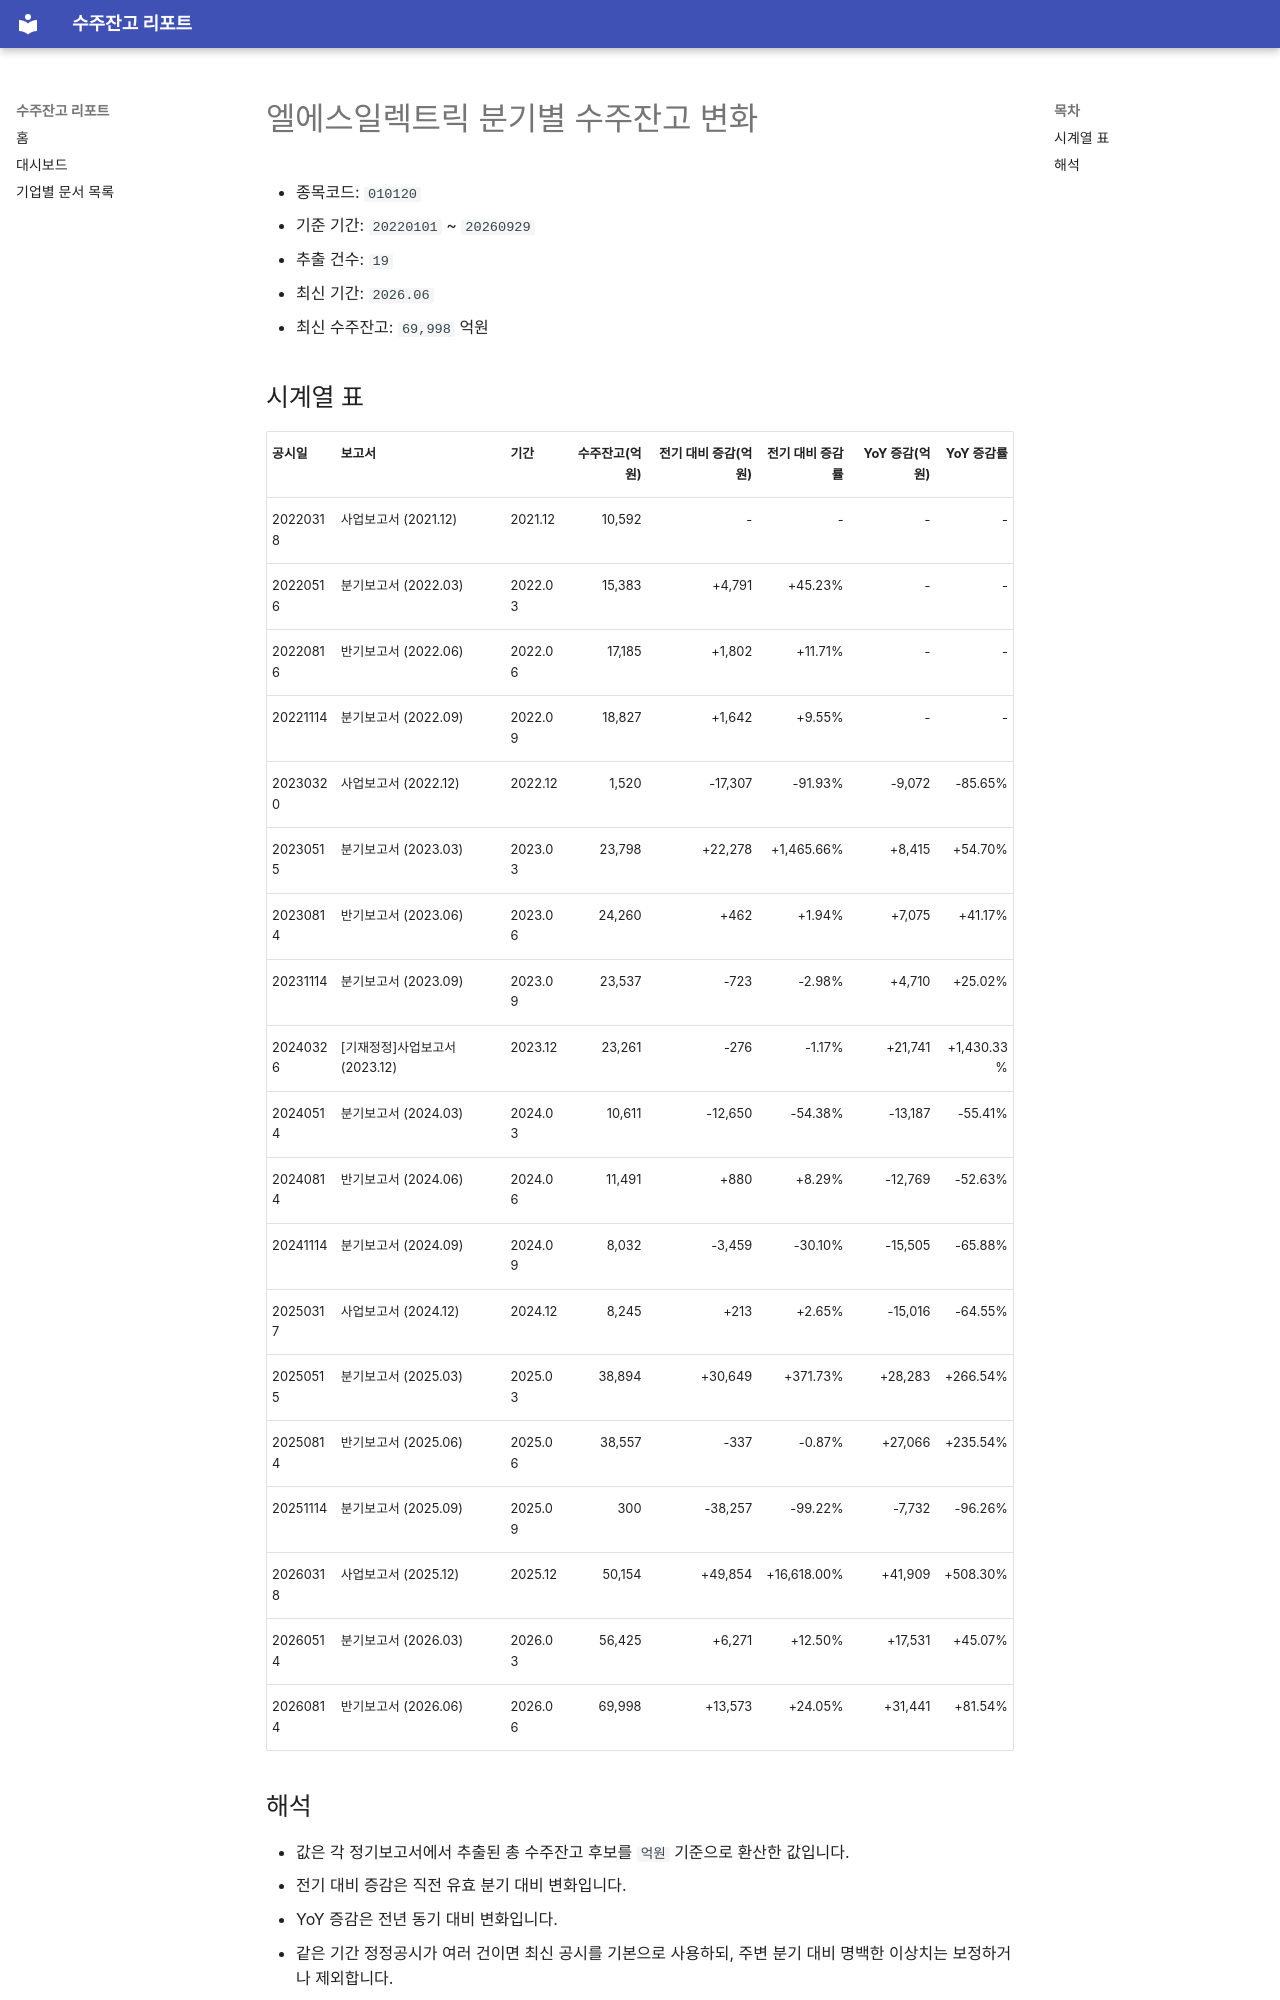

repository: agent-jaden/order-backlog-dashboard · page: companies/엘에스일렉트릭_수주잔고(010120)/index.html · generator: mkdocs

# 엘에스일렉트릭 분기별 수주잔고 변화

- 종목코드: `010120`
- 기준 기간: `20220101` ~ `20260929`
- 추출 건수: `19`
- 최신 기간: `2026.06`
- 최신 수주잔고: `69,998` 억원

## 시계열 표

| 공시일 | 보고서 | 기간 | 수주잔고(억원) | 전기 대비 증감(억원) | 전기 대비 증감률 | YoY 증감(억원) | YoY 증감률 |
| --- | --- | --- | ---: | ---: | ---: | ---: | ---: |
| 20220318 | 사업보고서 (2021.12) | 2021.12 | 10,592 | - | - | - | - |
| 20220516 | 분기보고서 (2022.03) | 2022.03 | 15,383 | +4,791 | +45.23% | - | - |
| 20220816 | 반기보고서 (2022.06) | 2022.06 | 17,185 | +1,802 | +11.71% | - | - |
| 20221114 | 분기보고서 (2022.09) | 2022.09 | 18,827 | +1,642 | +9.55% | - | - |
| 20230320 | 사업보고서 (2022.12) | 2022.12 | 1,520 | -17,307 | -91.93% | -9,072 | -85.65% |
| 20230515 | 분기보고서 (2023.03) | 2023.03 | 23,798 | +22,278 | +1,465.66% | +8,415 | +54.70% |
| 20230814 | 반기보고서 (2023.06) | 2023.06 | 24,260 | +462 | +1.94% | +7,075 | +41.17% |
| 20231114 | 분기보고서 (2023.09) | 2023.09 | 23,537 | -723 | -2.98% | +4,710 | +25.02% |
| 20240326 | [기재정정]사업보고서 (2023.12) | 2023.12 | 23,261 | -276 | -1.17% | +21,741 | +1,430.33% |
| 20240514 | 분기보고서 (2024.03) | 2024.03 | 10,611 | -12,650 | -54.38% | -13,187 | -55.41% |
| 20240814 | 반기보고서 (2024.06) | 2024.06 | 11,491 | +880 | +8.29% | -12,769 | -52.63% |
| 20241114 | 분기보고서 (2024.09) | 2024.09 | 8,032 | -3,459 | -30.10% | -15,505 | -65.88% |
| 20250317 | 사업보고서 (2024.12) | 2024.12 | 8,245 | +213 | +2.65% | -15,016 | -64.55% |
| 20250515 | 분기보고서 (2025.03) | 2025.03 | 38,894 | +30,649 | +371.73% | +28,283 | +266.54% |
| 20250814 | 반기보고서 (2025.06) | 2025.06 | 38,557 | -337 | -0.87% | +27,066 | +235.54% |
| 20251114 | 분기보고서 (2025.09) | 2025.09 | 300 | -38,257 | -99.22% | -7,732 | -96.26% |
| 20260318 | 사업보고서 (2025.12) | 2025.12 | 50,154 | +49,854 | +16,618.00% | +41,909 | +508.30% |
| 20260514 | 분기보고서 (2026.03) | 2026.03 | 56,425 | +6,271 | +12.50% | +17,531 | +45.07% |
| 20260814 | 반기보고서 (2026.06) | 2026.06 | 69,998 | +13,573 | +24.05% | +31,441 | +81.54% |
